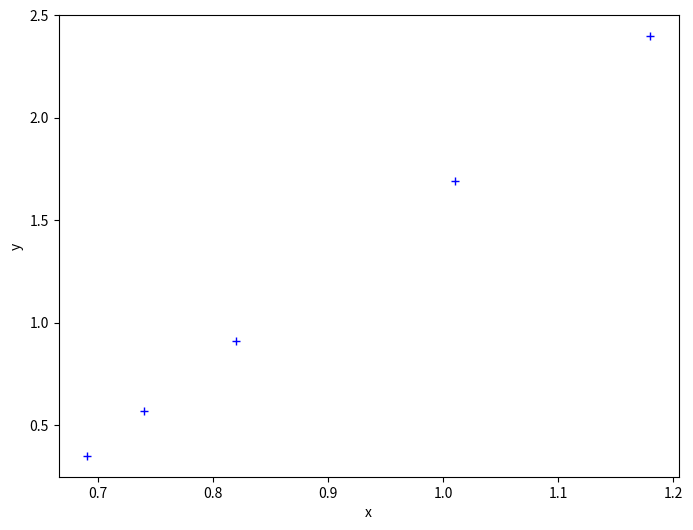

Write the Python code that produced this figure.
#!/usr/bin/env python
# coding: utf-8

# In[1]:


#Bibliothèques
import numpy as np
import matplotlib.pyplot as plt


# In[2]:


#valeurs de y

y=np.array([2.40,1.69,0.91,0.57,0.35])

#valeurs de x

x=np.array([1.18, 1.01, 0.82, 0.74, 0.69])


# In[4]:


#Tracé des données avec les barres d'erreur
plt.figure(figsize=(8,6))
plt.xlabel('x')
plt.ylabel('y')

plt.plot(x, y,'b+')
plt.show()


# In[ ]:




